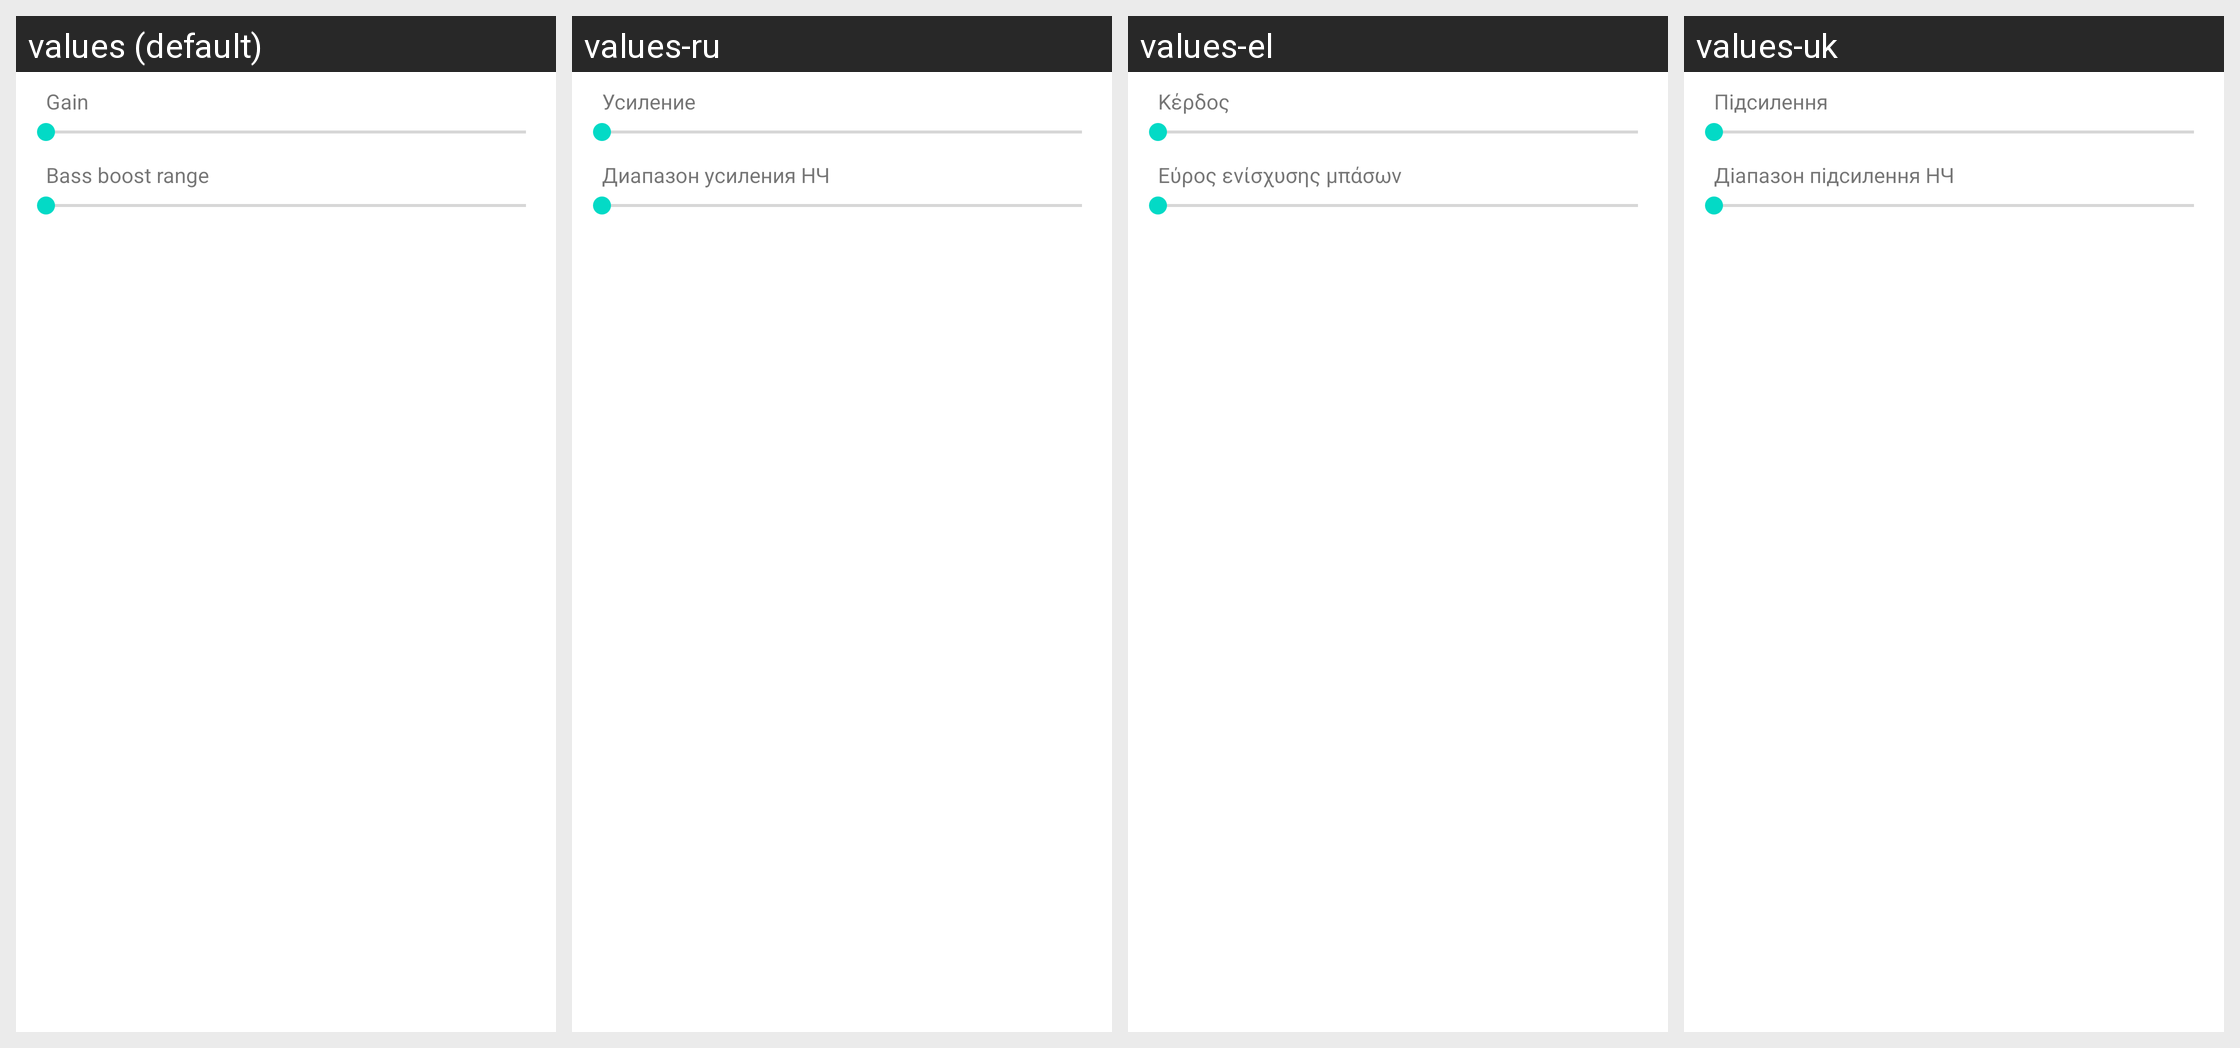

Here is an Android app screen in its default locale and in the app's own translations. Write out the translated-string differences for the strings that appear on this screen.
Android screen res/layout/preference_dialog_bass_boost.xml rendered under 4 locales, left to right: values (default), values-ru, values-el, values-uk. Device: Nexus 5 (rendered at 1080×1920; each locale shown at half size, 540×960, under a caption strip naming it); theme Theme.MaterialComponents.DayNight.NoActionBar.
Other locales in the repository, not shown: values-af, values-ar, values-az, values-bn, values-ca, values-cs, values-da, values-de, values-en-rAU, values-en-rGB, values-en-rIN, values-eo-rUY, values-es, values-es-rUS, values-es-rXA, values-et, values-eu, values-fa, values-fi, values-fr, values-fr-rCA, values-fy-rNL, values-hu, values-in, values-it, values-iw, values-ja, values-ko, values-ku, values-lb, values-lt, values-lv, values-ms, values-nb, values-nl, values-pl, values-pt, values-pt-rBR, values-pt-rPT, values-ro, values-si, values-sk, values-sl, values-sr, values-sv, values-th, values-tr, values-ug, values-vi, values-zh-rCN, values-zh-rHK, values-zh-rTW.
Strings drawn on this screen, with the default value and each locale's value (text and hints the layout hard-codes, and strings that could not be matched under every locale, appear in the picture but are not listed):

pref_wm8994_bass_boost_gain_dlg_desc
  values: Gain
  values-ru: Усиление
  values-el: Κέρδος
  values-uk: Підсилення

pref_wm8994_bass_boost_range_dlg_desc
  values: Bass boost range
  values-ru: Диапазон усиления НЧ
  values-el: Εύρος ενίσχυσης μπάσων
  values-uk: Діапазон підсилення НЧ
